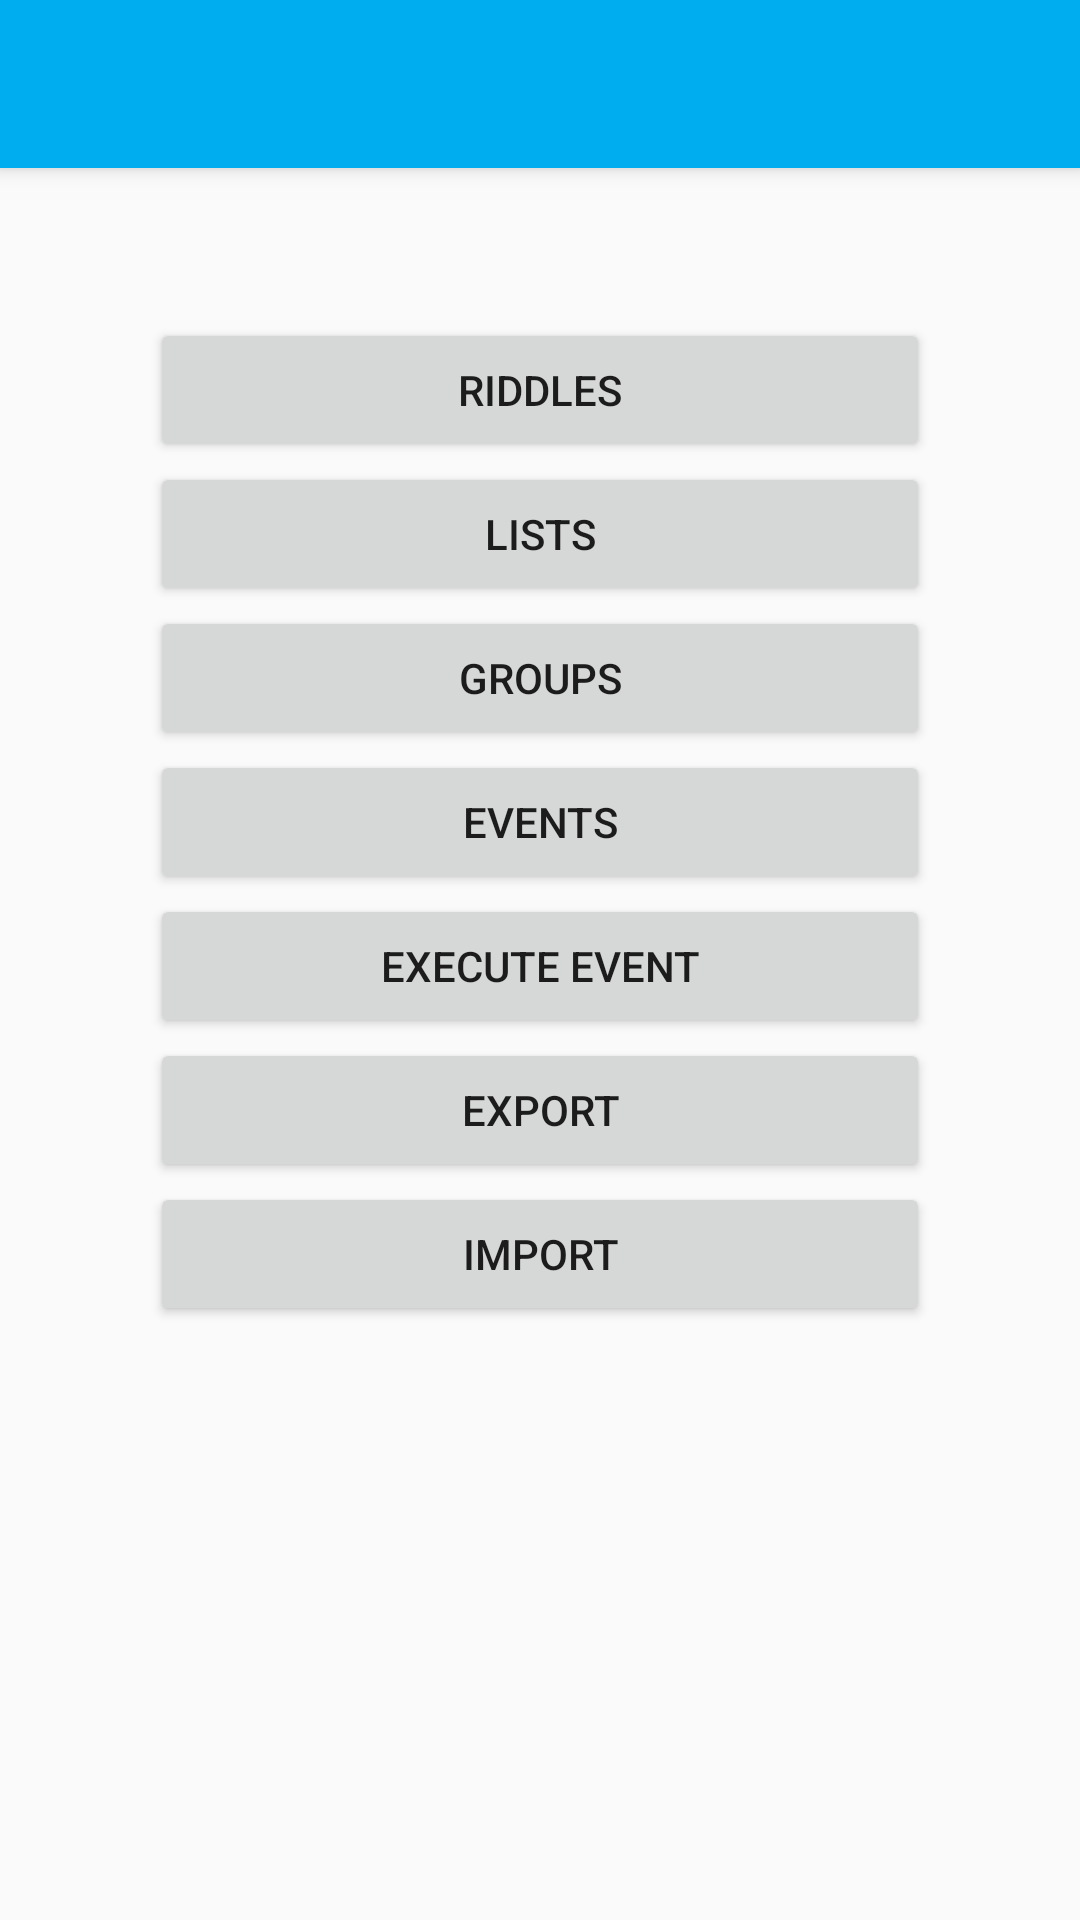

The Android layout XML behind this screen, and the referenced resources:
<!-- AndroidManifest.xml: activity theme AppTheme.NoActionBar -->
<!-- res/layout/activity_admin_hub.xml -->
<?xml version="1.0" encoding="utf-8"?>
<android.support.v4.widget.DrawerLayout xmlns:android="http://schemas.android.com/apk/res/android"
    xmlns:app="http://schemas.android.com/apk/res-auto"
    xmlns:tools="http://schemas.android.com/tools"
    android:id="@+id/drawer_layout"
    android:layout_width="match_parent"
    android:layout_height="match_parent"
    android:fitsSystemWindows="true"
    tools:openDrawer="start">

    <include
        layout="@layout/admin_hub_main"
        android:layout_width="match_parent"
        android:layout_height="match_parent" />

    <android.support.design.widget.NavigationView
        android:id="@+id/nav_view"
        android:layout_width="wrap_content"
        android:layout_height="match_parent"
        android:layout_gravity="start"
        android:background="@color/colorAccentLight"
        android:fitsSystemWindows="true"
        app:headerLayout="@layout/admin_drawer_header"
        app:menu="@menu/admin_drawer" />

</android.support.v4.widget.DrawerLayout>
<!-- res/layout/admin_hub_main.xml (included above) -->
<?xml version="1.0" encoding="utf-8"?>
<android.support.design.widget.CoordinatorLayout xmlns:android="http://schemas.android.com/apk/res/android"
    xmlns:app="http://schemas.android.com/apk/res-auto"
    xmlns:tools="http://schemas.android.com/tools"
    android:layout_width="match_parent"
    android:layout_height="match_parent"
    tools:context=".ui.adminui.AdminHubActivity">

    <android.support.design.widget.AppBarLayout
        android:layout_width="match_parent"
        android:layout_height="wrap_content"
        android:theme="@style/AppTheme.AppBarOverlay">

        <android.support.v7.widget.Toolbar
            android:id="@+id/toolbar"
            android:layout_width="match_parent"
            android:layout_height="?attr/actionBarSize"
            android:background="?attr/colorPrimary"
            app:popupTheme="@style/AppTheme.PopupOverlay" />

    </android.support.design.widget.AppBarLayout>

    <include layout="@layout/content_admin_hub" />

</android.support.design.widget.CoordinatorLayout>
<!-- res/layout/admin_drawer_header.xml (included above) -->
<?xml version="1.0" encoding="utf-8"?>
<LinearLayout xmlns:android="http://schemas.android.com/apk/res/android"
    android:layout_width="match_parent"
    android:layout_height="@dimen/nav_header_height"
    android:background="@drawable/logo_itestra"
    android:gravity="bottom"
    android:orientation="vertical"
    android:paddingLeft="@dimen/activity_horizontal_margin"
    android:paddingTop="@dimen/activity_vertical_margin"
    android:paddingRight="@dimen/activity_horizontal_margin"
    android:paddingBottom="@dimen/activity_vertical_margin"
    android:theme="@style/ThemeOverlay.AppCompat.Dark">

    <TextView
        android:layout_width="match_parent"
        android:layout_height="wrap_content"
        android:paddingTop="@dimen/nav_header_vertical_spacing"
        android:text="@string/app_name"
        android:textAppearance="@style/TextAppearance.AppCompat.Body1" />

    <TextView
        android:id="@+id/textView"
        android:layout_width="wrap_content"
        android:layout_height="wrap_content"
        android:text="@string/app_name" />

</LinearLayout>
<!-- res/layout/content_admin_hub.xml (included above) -->
<?xml version="1.0" encoding="utf-8"?>
<android.support.constraint.ConstraintLayout xmlns:android="http://schemas.android.com/apk/res/android"
    xmlns:app="http://schemas.android.com/apk/res-auto"
    xmlns:tools="http://schemas.android.com/tools"
    android:layout_width="match_parent"
    android:layout_height="match_parent"
    app:layout_behavior="@string/appbar_scrolling_view_behavior"
    tools:context=".ui.adminui.AdminHubActivity"
    tools:showIn="@layout/admin_hub_main">

    <LinearLayout
        android:layout_width="match_parent"
        android:layout_height="match_parent"
        android:orientation="vertical"
        android:padding="50dp">

        <Button
            android:id="@+id/buttonriddle"
            style="@style/Widget.AppCompat.Button"
            android:layout_width="match_parent"
            android:layout_height="wrap_content"
            android:text="@string/adminhub_btn_riddles" />

        <Button
            android:id="@+id/buttonlist"
            style="@style/Widget.AppCompat.Button"
            android:layout_width="match_parent"
            android:layout_height="wrap_content"
            android:text="@string/adminhub_btn_lists" />

        <Button
            android:id="@+id/buttongroup"
            style="@style/Widget.AppCompat.Button"
            android:layout_width="match_parent"
            android:layout_height="wrap_content"
            android:text="@string/adminhub_btn_groups" />

        <Button
            android:id="@+id/buttonevent"
            style="@style/Widget.AppCompat.Button"
            android:layout_width="match_parent"
            android:layout_height="wrap_content"
            android:text="@string/adminhub_btn_events" />

        <Button
            android:id="@+id/buttonbeginevent"
            style="@style/Widget.AppCompat.Button"
            android:layout_width="match_parent"
            android:layout_height="wrap_content"
            android:text="@string/adminhub_btn_exeevent" />

        <Button
            android:id="@+id/button_export"
            style="@style/Widget.AppCompat.Button"
            android:layout_width="match_parent"
            android:layout_height="wrap_content"
            android:text="@string/adminhub_btn_export" />

        <Button
            android:id="@+id/button_import"
            style="@style/Widget.AppCompat.Button"
            android:layout_width="match_parent"
            android:layout_height="wrap_content"
            android:text="@string/adminhub_btn_import" />
    </LinearLayout>

</android.support.constraint.ConstraintLayout>
<!-- resources referenced by this layout -->
<resources>
  <color name="colorAccentLight">#FFFFFF</color>
  <!-- drawable logo_itestra: png bitmap (drawable, 20620 bytes) -->
  <string name="adminhub_btn_events">Events</string>
  <string name="adminhub_btn_exeevent">Execute Event</string>
  <string name="adminhub_btn_export">Export</string>
  <string name="adminhub_btn_groups">Groups</string>
  <string name="adminhub_btn_import">Import</string>
  <string name="adminhub_btn_lists">Lists</string>
  <string name="adminhub_btn_riddles">Riddles</string>
  <string name="app_name">GeoCoding</string>
  <style name="AppTheme.AppBarOverlay" parent="ThemeOverlay.AppCompat.Dark.ActionBar" />
  <style name="AppTheme.PopupOverlay" parent="ThemeOverlay.AppCompat.Light" />
  <style name="AppTheme.NoActionBar">
          <item name="windowActionBar">false</item>
          <item name="windowNoTitle">true</item>
      </style>
</resources>
